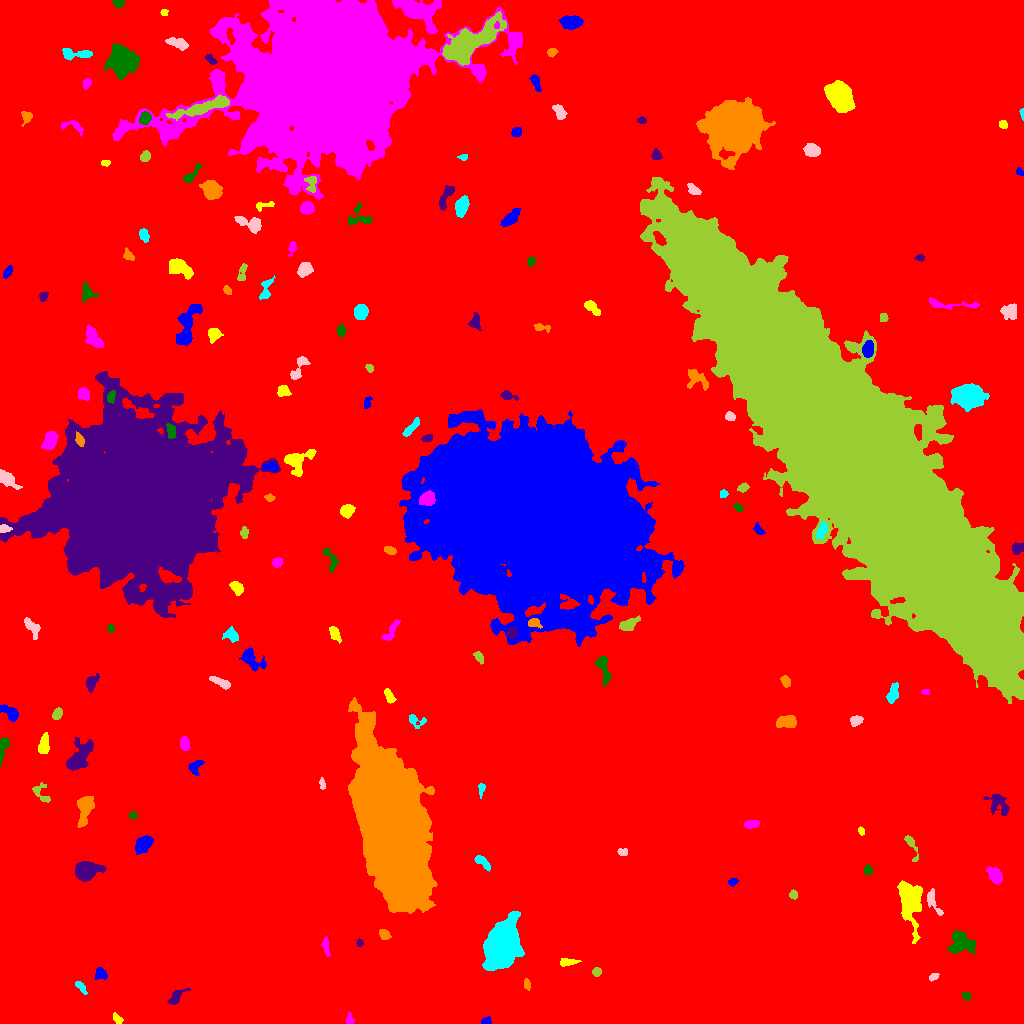

Data behind this chart, as committed beside it:
ID, X, Y, A, B, theta, total_flux, mu_max, mu_median, mu_mean, R_fwhm, R_e, R10, R90, x_start, x_end, y_start, y_end, area, greylevel
0, 484.4, 523.8, 298.7, 292.9, -0.9282, 2734635, 18.0, 3.0, 3.254, 114, 240.6, 91.91, 393.9, 0, 1023, 0, 1023, 840282, 3.254
1, 486.3, 2.373, 2.241, 1.759, 0.1596, 185.0, 5.0, 3.0, 2.721, 3.385, 2.459, 0.9772, 3.785, 481, 491, 0, 7, 68, 11.72
2, 117.3, 4.488, 3.034, 1.842, -0.8316, 215.0, 5.0, 2.0, 2.56, 3.613, 2.985, 1.128, 4.514, 113, 123, 0, 11, 84, 10.56
3, 349.6, 3.344, 2.65, 1.779, 1.543, 151.0, 5.0, 2.0, 1.961, 2.764, 2.394, 0.9772, 3.949, 345, 354, 0, 12, 77, 10.96
4, 966.2, 27.5, 2.19, 1.65, -0.7917, 155.0, 5.0, 2.0, 2.422, 3.141, 2.523, 0.9772, 3.785, 962, 971, 23, 31, 64, 11.42
5, 175.8, 26.16, 5.578, 2.414, 0.7763, 410.0, 5.0, 2.0, 2.5, 4.72, 4.068, 1.596, 6.333, 167, 190, 19, 35, 164, 10.5
6, 527.1, 39.21, 2.815, 1.56, -1.351, 175.0, 5.0, 2.0, 2.431, 3.338, 2.706, 0.9772, 4.107, 524, 530, 33, 45, 72, 11.43
7, 80.83, 36.56, 3.983, 1.625, -0.8757, 270.0, 5.0, 3.0, 2.755, 4.029, 3.141, 1.262, 4.886, 75, 87, 29, 42, 98, 10.76
8, 934.1, 46.9, 2.328, 1.483, 0.4237, 122.0, 4.0, 2.0, 1.821, 3.523, 2.326, 0.9772, 3.613, 929, 939, 42, 50, 67, 10.82
9, 596.7, 51.54, 2.179, 2.003, 1.214, 293.0, 7.0, 4.0, 3.756, 3.656, 2.764, 1.128, 4.184, 592, 601, 47, 56, 78, 13.76
10, 458.9, 56.97, 3.266, 2.247, -0.2567, 300.0, 4.0, 2.0, 2.29, 5.171, 3.523, 1.493, 5.323, 452, 466, 52, 62, 131, 11.29
11, 101.3, 48.78, 3.035, 2.398, -0.4535, 379.0, 8.0, 2.0, 2.938, 3.785, 3.241, 1.262, 5.323, 94, 107, 44, 56, 129, 12.94
12, 567, 61.13, 4.924, 1.719, 0.06947, 161.0, 3.0, 1.0, 1.288, 3.949, 3.29, 1.262, 5.171, 560, 581, 57, 65, 125, 10.29
13, 325.7, 77.57, 4.606, 1.62, -1.42, 324.0, 8.0, 2.0, 2.919, 3.29, 3.141, 1.128, 5.171, 321, 330, 67, 87, 111, 10.92
14, 960, 81.26, 5.912, 5.355, -0.5867, 1611, 12.0, 3.0, 3.764, 5.171, 5.89, 2.111, 10.06, 948, 975, 69, 93, 428, 11.76
15, 359.5, 80.47, 1.694, 1.49, -1.217, 118.0, 6.0, 2.0, 2.408, 2.706, 2.034, 0.5642, 3.192, 356, 363, 77, 85, 49, 11.41
16, 384.3, 88.91, 2.821, 2.138, -0.6746, 398.0, 8.0, 3.0, 3.72, 4.068, 3.192, 1.128, 4.983, 379, 391, 84, 94, 107, 12.72
17, 501.8, 77.26, 10.04, 6.679, 1.209, 33909, 84.0, 13.0, 20.92, 9.15, 9.674, 3.7, 17.21, 482, 524, 53, 112, 1621, 28.92
18, 932.8, 121.8, 7.61, 2.325, -1.076, 405.0, 7.0, 2.0, 2.225, 3.192, 3.785, 1.382, 6.308, 927, 943, 108, 135, 182, 12.23
19, 793.1, 129.1, 1.932, 1.868, 0.6083, 186.0, 7.0, 2.0, 2.583, 2.646, 2.326, 0.7979, 3.827, 789, 797, 124, 134, 72, 11.58
20, 57.78, 134.3, 2.931, 1.675, 1.484, 169.0, 5.0, 2.0, 1.798, 2.985, 2.764, 0.9772, 4.442, 54, 63, 127, 140, 94, 10.8
21, 732.6, 141.4, 2.428, 1.51, 0.1404, 183.0, 5.0, 3.0, 2.652, 3.432, 2.459, 0.9772, 3.656, 728, 738, 137, 145, 69, 11.65
22, 909.2, 123, 11.08, 4.838, -1.446, 4538, 18.0, 4.0, 5.561, 7.611, 7.899, 2.985, 13.42, 897, 922, 80, 143, 816, 13.56
23, 994.9, 147.7, 4.102, 2.734, -0.8812, 1665, 18.0, 7.0, 7.817, 5.109, 4.184, 1.693, 6.794, 986, 1002, 139, 157, 213, 15.82
24, 867.3, 153.1, 2.185, 1.929, 1.469, 155.0, 5.0, 2.0, 1.987, 2.646, 2.523, 0.9772, 4.107, 864, 872, 149, 159, 78, 10.99
25, 85.35, 152.7, 4.804, 3.76, 0.1228, 9086, 75.0, 14.0, 21.03, 5.528, 5.14, 2.034, 8.63, 75, 106, 142, 162, 432, 29.03
26, 391.9, 197.2, 39.83, 13.21, -1.357, 284990, 91.0, 20.0, 25.84, 25.64, 28.01, 10.51, 47.05, 348, 437, 110, 326, 11027, 32.84
27, 481.7, 161.9, 4.653, 2.071, -0.6989, 474.0, 7.0, 3.0, 3.292, 4.514, 3.742, 1.382, 5.863, 474, 490, 152, 168, 144, 11.29
28, 622.6, 171.3, 2.338, 1.809, -0.01483, 151.0, 4.0, 2.0, 2.068, 3.827, 2.646, 0.9772, 4.068, 617, 627, 168, 175, 73, 11.07
29, 910.6, 179.4, 7.295, 1.925, -1.242, 256.0, 6.0, 1.0, 1.766, 3.523, 3.038, 1.128, 5.232, 904, 918, 162, 188, 145, 10.77
30, 744.2, 172.4, 2.301, 2.064, 1.153, 315.0, 7.0, 3.0, 3.182, 3.613, 2.764, 1.128, 4.442, 739, 749, 167, 178, 99, 12.18
31, 143, 179.3, 4.677, 3.269, 0.829, 1301, 10.0, 5.0, 5.004, 6.864, 5.078, 2.034, 7.736, 135, 153, 169, 188, 260, 13
32, 861.1, 192.6, 2.151, 1.459, -1.204, 178.0, 6.0, 4.0, 3.49, 3.29, 2.326, 0.7979, 3.523, 858, 864, 188, 197, 51, 11.49
33, 752.3, 200, 3.776, 1.704, 0.1363, 254.0, 6.0, 2.0, 2.19, 3.568, 3.038, 1.128, 5.015, 744, 759, 195, 203, 116, 11.19
34, 133.1, 207.7, 2.123, 1.532, -0.3292, 120.0, 6.0, 2.0, 2.034, 2.706, 2.185, 0.7979, 3.432, 128, 137, 205, 213, 59, 11.03
35, 997.8, 219.3, 6.819, 4.369, -0.8084, 637.0, 4.0, 2.0, 2.189, 8.058, 5.528, 2.185, 8.463, 983, 1009, 208, 229, 291, 10.19
36, 84.77, 215.8, 7.67, 3.393, 1.393, 1954, 15.0, 4.0, 5.324, 5.171, 5.323, 2.034, 9.027, 77, 94, 196, 227, 367, 13.32
37, 481.3, 234.5, 3.721, 1.596, 1.465, 222.0, 6.0, 3.0, 2.846, 3.742, 2.764, 1.128, 4.297, 478, 485, 225, 240, 78, 10.85
38, 322.3, 239.4, 2.905, 1.378, -1.343, 188.0, 5.0, 3.0, 2.938, 3.523, 2.523, 0.9772, 3.827, 319, 325, 234, 246, 64, 10.94
39, 40.5, 230.7, 6.225, 3.423, -0.9245, 383.0, 5.0, 2.0, 2.335, 4.478, 4.146, 1.596, 6.358, 32, 50, 221, 241, 164, 10.34
40, 228.9, 261.7, 2.588, 1.644, 0.7034, 205.0, 6.0, 3.0, 2.662, 3.656, 2.646, 0.9772, 4.029, 224, 234, 257, 266, 77, 11.66
41, 195, 255, 4, 2.453, 1.002, 295.0, 8.0, 1.0, 1.993, 2.821, 2.985, 1.128, 5.614, 188, 204, 248, 263, 148, 10.99
42, 44, 278.3, 4.991, 2.28, 1.453, 908.0, 10.0, 5.0, 4.705, 5.698, 4.26, 1.693, 6.482, 38, 49, 270, 291, 193, 12.7
43, 184.7, 279.5, 3.203, 2.098, -1.336, 369.0, 6.0, 3.0, 2.86, 4.687, 3.338, 1.382, 5.202, 180, 190, 273, 287, 129, 11.86
44, 3.105, 275.7, 6.94, 1.766, 1.315, 477.0, 8.0, 3.0, 2.963, 4.297, 3.568, 1.382, 5.781, 0, 9, 257, 286, 161, 13.96
45, 78.19, 264.8, 8.619, 4.135, 0.9381, 2601, 17.0, 4.0, 5.14, 5.015, 6.308, 2.326, 10.57, 66, 93, 253, 286, 506, 13.14
46, 785.9, 301.7, 5.016, 2.528, 0.1304, 772.0, 7.0, 3.0, 3.299, 5.726, 4.583, 1.954, 7.024, 776, 796, 296, 308, 234, 12.3
47, 415.4, 302.9, 4.949, 3.047, -0.4235, 297.0, 4.0, 2.0, 2.137, 5.47, 3.7, 1.493, 5.836, 409, 426, 295, 309, 139, 10.14
48, 856.5, 303.2, 2.922, 2.074, 0.3111, 237.0, 5.0, 2.0, 1.992, 3.478, 2.985, 1.128, 4.951, 850, 863, 297, 308, 119, 10.99
49, 56.71, 309.7, 2.772, 1.785, 1.011, 296.0, 9.0, 2.0, 2.792, 2.646, 2.764, 0.9772, 4.549, 52, 62, 304, 316, 106, 11.79
50, 174, 315.2, 2.705, 1.618, -1.219, 226.0, 6.0, 3.0, 3.229, 3.742, 2.646, 0.9772, 4.107, 170, 178, 310, 322, 70, 12.23
51, 9.712, 310.7, 5.421, 2.558, -0.6501, 671.0, 8.0, 3.0, 3.406, 5.585, 4.406, 1.693, 6.699, 0, 18, 302, 319, 197, 12.41
52, 389.2, 326.7, 3.889, 1.854, -1.07, 488.0, 10.0, 4.0, 4.171, 4.068, 3.338, 1.128, 5.202, 384, 396, 320, 335, 117, 13.17
53, 925, 331.7, 2.017, 1.147, -0.07632, 130.0, 6.0, 3.0, 2.766, 2.821, 1.871, 0.7979, 3.038, 921, 929, 329, 334, 47, 11.77
54, 603.6, 355.2, 8.039, 2.721, -1.352, 819.0, 7.0, 3.0, 3.357, 5.917, 4.886, 1.954, 7.59, 595, 611, 337, 367, 244, 12.36
55, 91.47, 341.1, 4.331, 2.314, 1.12, 537.0, 8.0, 3.0, 3.335, 4.787, 3.827, 1.493, 6.024, 86, 99, 331, 350, 161, 12.34
56, 785.8, 341.9, 2.876, 2.073, -1.178, 394.0, 7.0, 4.0, 3.901, 4.029, 3.09, 1.262, 4.886, 780, 790, 336, 348, 101, 11.9
57, 892.8, 329.6, 4.449, 2.127, 1.321, 662.0, 9.0, 3.0, 3.578, 4.442, 3.742, 1.493, 6.129, 886, 898, 320, 341, 185, 12.58
58, 221.3, 340.8, 5.919, 1.828, -0.4429, 489.0, 7.0, 3.0, 3.037, 4.222, 3.909, 1.493, 6.206, 209, 230, 334, 347, 161, 12.04
59, 479.2, 366.3, 3.009, 1.829, -1.021, 155.0, 5.0, 2.0, 1.632, 2.459, 2.877, 0.9772, 4.514, 473, 483, 359, 372, 95, 10.63
... 125 more rows
